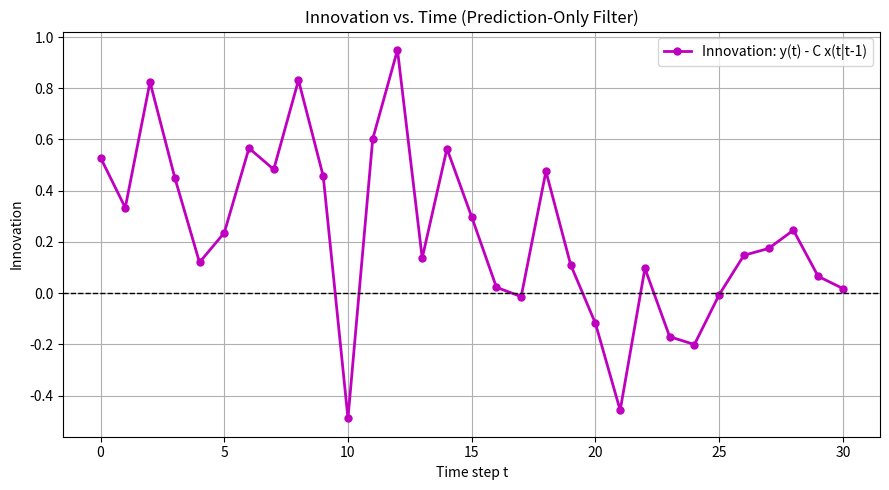

Source code (Python):
# Exercise 3. Innovation
# Compute the innovation: y(t)-Cx(t|t-1).
# Calculate this quantity at each time step and plot it as a function of time.

import numpy as np
import matplotlib.pyplot as plt

np.random.seed(0)

# ---- System parameters ----
A = 1.0
B = 1.0
C = 1.0

N = 30
u = 1.0

sigma_w = 0.1
sigma_v = 0.3

# ---- Allocate arrays ----
x_true     = np.zeros(N+1)
y_meas     = np.zeros(N+1)
x_pred     = np.zeros(N+1)   # x(t|t-1)
innovation = np.zeros(N+1)   # y(t) - C*x(t|t-1)

# ---- Initial conditions ----
x_true[0] = 0.0
x_pred[0] = 0.0
y_meas[0] = C * x_true[0] + sigma_v * np.random.randn()
innovation[0] = y_meas[0] - C * x_pred[0]

# ---- Simulate and compute innovation ----
for t in range(N):
    # True system
    w = sigma_w * np.random.randn()
    v = sigma_v * np.random.randn()
    x_true[t+1] = A * x_true[t] + B * u + w
    y_meas[t+1] = C * x_true[t+1] + v

    # Prediction step (no update -> x(t|t) = x(t|t-1))
    x_pred[t+1] = A * x_pred[t] + B * u

    # Innovation
    innovation[t+1] = y_meas[t+1] - C * x_pred[t+1]

# ---- Plot innovation vs. time ----
time = np.arange(N+1)

plt.figure(figsize=(9, 5))
plt.plot(time, innovation, 'm-o', linewidth=2, markersize=5,
         label='Innovation: y(t) - C x(t|t-1)')
plt.axhline(0, color='k', linestyle='--', linewidth=1)
plt.xlabel('Time step t')
plt.ylabel('Innovation')
plt.title('Innovation vs. Time (Prediction-Only Filter)')
plt.legend()
plt.grid(True)
plt.tight_layout()
plt.show()

# ---- Diagnostics ----
print(f"Mean innovation:   {np.mean(innovation):.4f}")
print(f"Std. innovation:   {np.std(innovation):.4f}")
print(f"Final innovation:  {innovation[-1]:.4f}")
